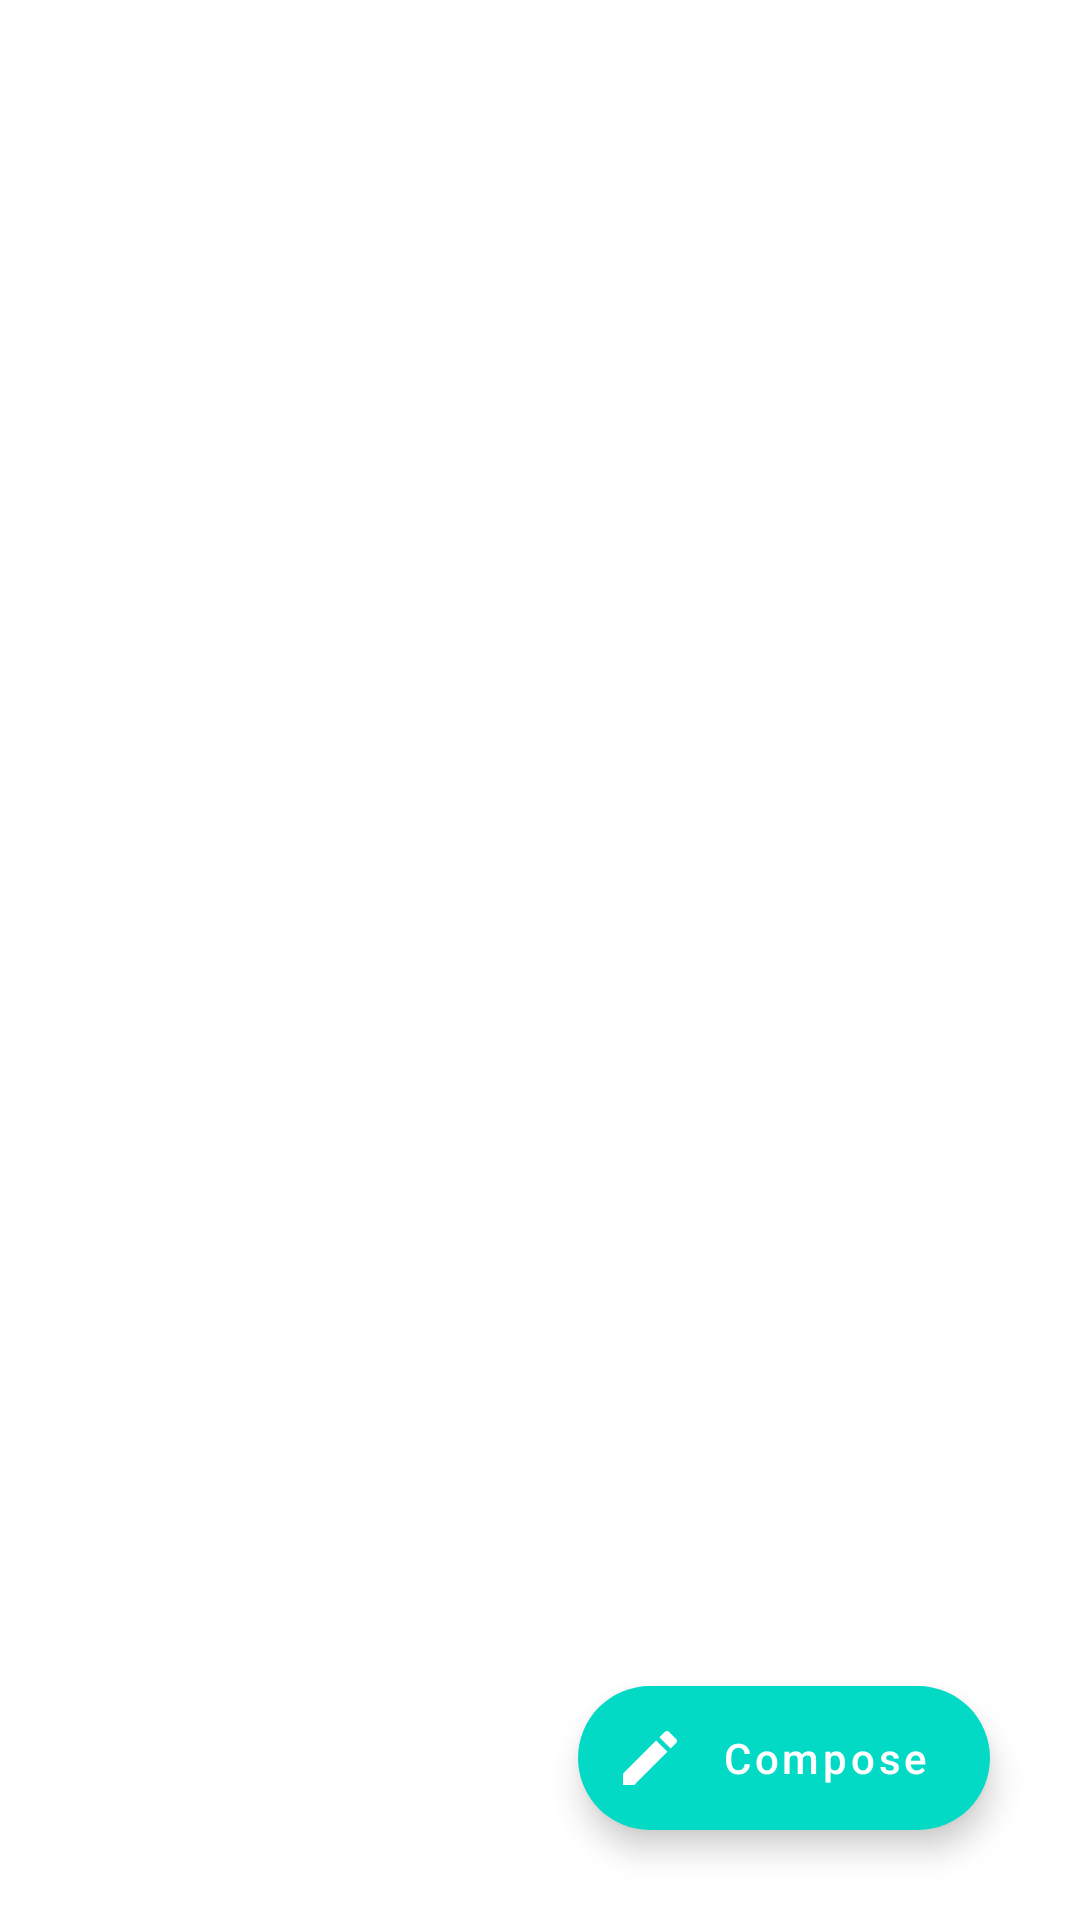

Here is an Android app screen rendered from its layout file. Give the layout XML and the strings, colors and styles it references.
<!-- AndroidManifest.xml: application theme Theme.ExtendedFabButton -->
<!-- res/layout/activity_main.xml -->
<?xml version="1.0" encoding="utf-8"?>
<androidx.coordinatorlayout.widget.CoordinatorLayout xmlns:android="http://schemas.android.com/apk/res/android"
    xmlns:app="http://schemas.android.com/apk/res-auto"
    xmlns:tools="http://schemas.android.com/tools"
    android:layout_width="match_parent"
    android:layout_height="match_parent"
    tools:context=".MainActivity">

    <androidx.recyclerview.widget.RecyclerView
        android:id="@+id/rcv"
        android:layout_width="match_parent"
        android:layout_height="match_parent"

        />

    <com.google.android.material.floatingactionbutton.ExtendedFloatingActionButton
        android:id="@+id/btnFab"
        android:layout_width="wrap_content"
        android:layout_height="wrap_content"
        android:layout_gravity="bottom|end"
        android:text="Compose"
        app:icon="@drawable/baseline_mode_edit_24"
        app:iconTint="@color/white"
        android:textAllCaps="false"
        android:layout_margin="30dp"
        android:textColor="@color/white" />

</androidx.coordinatorlayout.widget.CoordinatorLayout>
<!-- resources referenced by this layout -->
<resources>
  <!-- drawable baseline_mode_edit_24 (drawable) -->
  <vector android:height="24dp" android:tint="#EFEEEE"
      android:viewportHeight="24" android:viewportWidth="24"
      android:width="24dp" xmlns:android="http://schemas.android.com/apk/res/android">
      <path android:fillColor="@android:color/white" android:pathData="M3,17.25V21h3.75L17.81,9.94l-3.75,-3.75L3,17.25zM20.71,7.04c0.39,-0.39 0.39,-1.02 0,-1.41l-2.34,-2.34c-0.39,-0.39 -1.02,-0.39 -1.41,0l-1.83,1.83 3.75,3.75 1.83,-1.83z"/>
  </vector>
  <style name="Theme.ExtendedFabButton" parent="Theme.MaterialComponents.DayNight.NoActionBar">
          
          <item name="colorPrimary">@color/purple_500</item>
          <item name="colorPrimaryVariant">@color/purple_700</item>
          <item name="colorOnPrimary">@color/white</item>
          
          <item name="colorSecondary">@color/teal_200</item>
          <item name="colorSecondaryVariant">@color/teal_700</item>
          <item name="colorOnSecondary">@color/black</item>
          
          <item name="android:statusBarColor">?attr/colorPrimaryVariant</item>
          
      </style>
  <!-- not gathered from this repository: default colours our renderer supplied (Android Studio template values) -->
  <color name="purple_500">#FF6200EE</color>
  <color name="purple_700">#FF3700B3</color>
  <color name="teal_200">#FF03DAC5</color>
  <color name="teal_700">#FF018786</color>
  <color name="black">#FF000000</color>
  <color name="white">#FFFFFFFF</color>
</resources>
